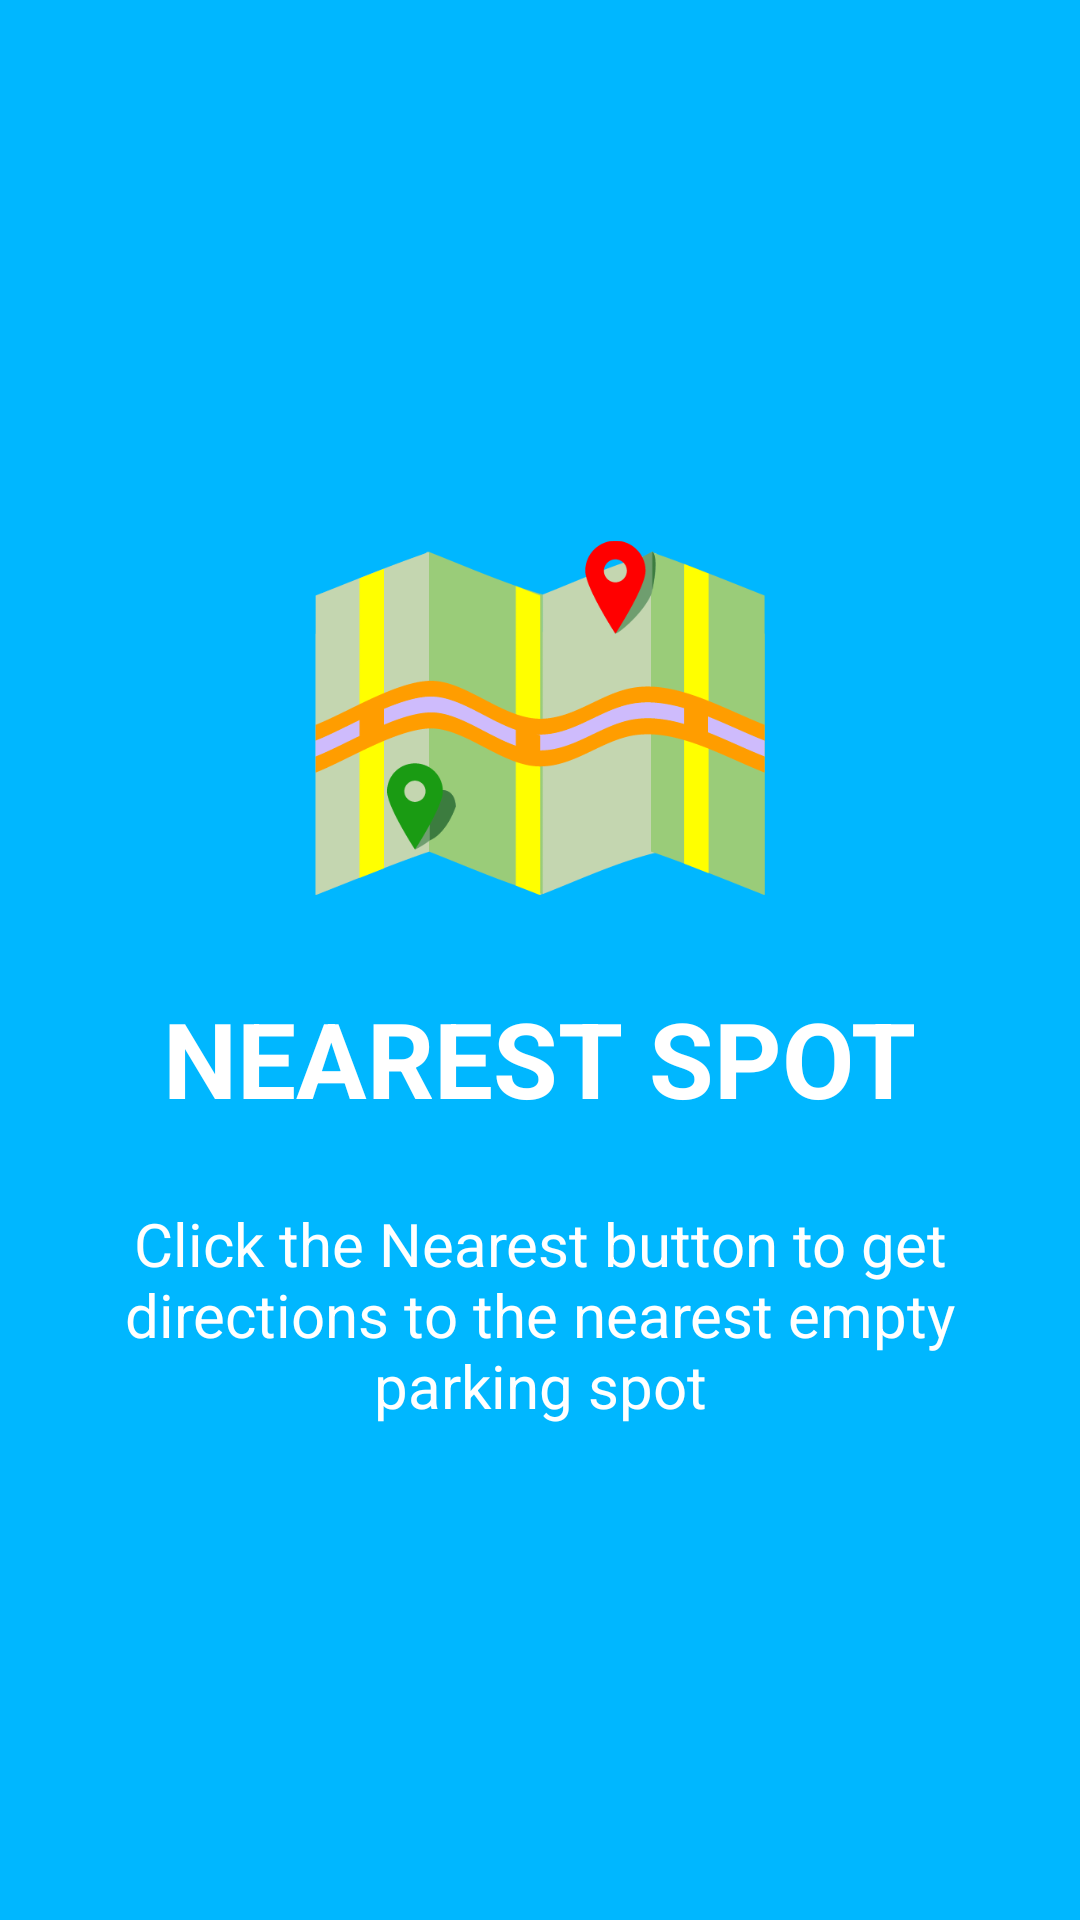

Android layout source for this screen:
<!-- AndroidManifest.xml: application theme AppTheme -->
<!-- res/layout/slide3.xml -->
<?xml version="1.0" encoding="utf-8"?>
<RelativeLayout xmlns:android="http://schemas.android.com/apk/res/android"
    android:layout_width="match_parent"
    android:layout_height="match_parent"
    android:background="@color/bg_slider_screen3">
    <LinearLayout
        android:layout_width="wrap_content"
        android:layout_height="wrap_content"
        android:layout_centerInParent="true"
        android:gravity="center_horizontal"
        android:orientation="vertical">
        <ImageView
            android:layout_width="@dimen/img_width_height"
            android:layout_height="@dimen/img_width_height"
            android:layout_marginBottom="15dp"
            android:src="@drawable/directions"
            />

        <TextView
            android:layout_width="wrap_content"
            android:layout_height="wrap_content"
            android:text="@string/slide_3_title"
            android:textColor="@android:color/white"
            android:textSize="@dimen/slide_title"
            android:layout_marginBottom="5dp"
            android:textStyle="bold" />

        <TextView
            android:layout_width="wrap_content"
            android:layout_height="wrap_content"
            android:layout_marginTop="20dp"
            android:paddingLeft="@dimen/desc_padding"
            android:paddingRight="@dimen/desc_padding"
            android:text="@string/slide_3_desc"
            android:textAlignment="center"
            android:textColor="@android:color/white"
            android:textSize="@dimen/slide_desc" />
    </LinearLayout>
</RelativeLayout>
<!-- resources referenced by this layout -->
<resources>
  <color name="bg_slider_screen3">#00b7ff</color>
  <dimen name="desc_padding">40dp</dimen>
  <dimen name="img_width_height">150dp</dimen>
  <dimen name="slide_desc">20dp</dimen>
  <dimen name="slide_title">35dp</dimen>
  <!-- drawable directions: png bitmap (drawable, 20176 bytes) -->
  <string name="slide_3_desc">Click the Nearest button to get directions to the nearest empty parking spot</string>
  <string name="slide_3_title">NEAREST SPOT</string>
  <style name="AppTheme" parent="Theme.AppCompat.Light.DarkActionBar">
          
          <item name="colorPrimary">@color/colorPrimary</item>
          <item name="colorPrimaryDark">@color/colorPrimaryDark</item>
          <item name="colorAccent">@color/colorAccent</item>
          <item name="windowActionBar">false</item>
          <item name="windowNoTitle">true</item>
      </style>
  <color name="colorPrimary">#3F51B5</color>
  <color name="colorPrimaryDark">#303F9F</color>
  <color name="colorAccent">#FF4081</color>
</resources>
